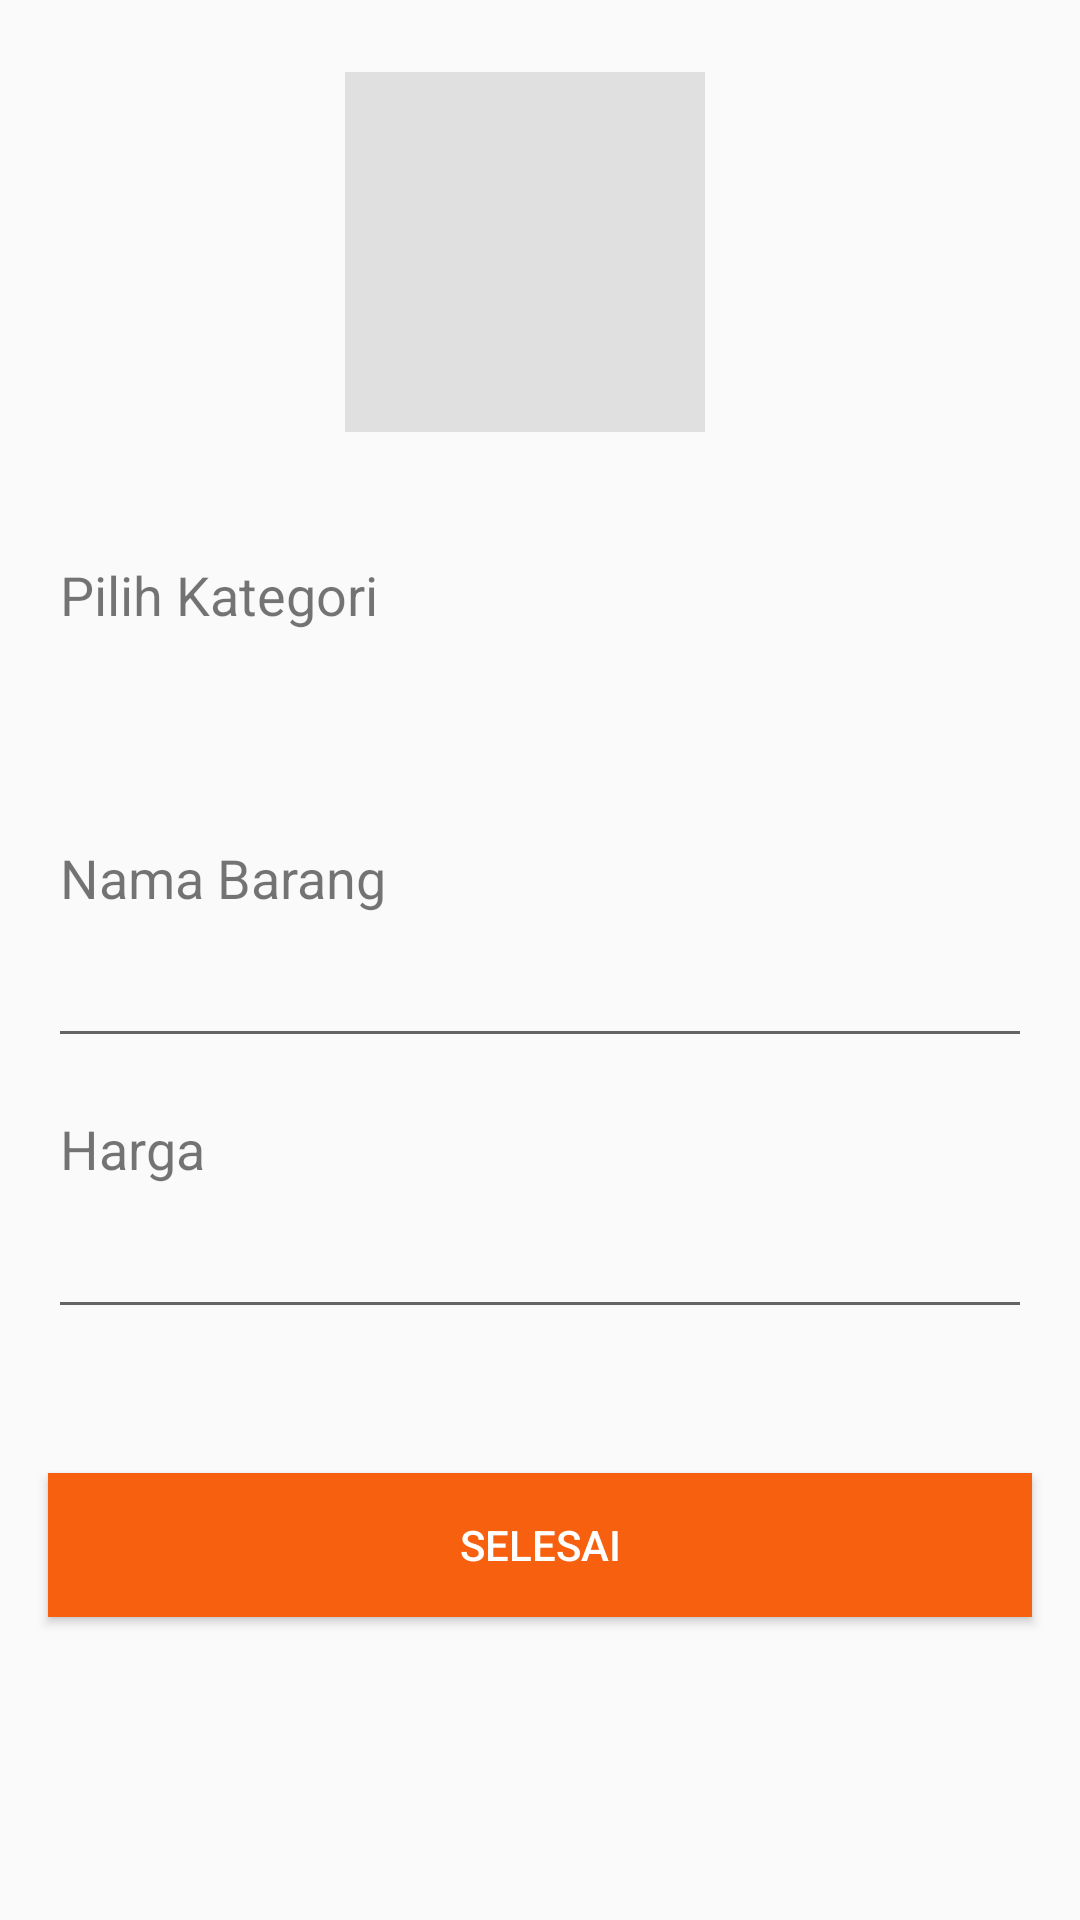

Write the Android layout XML for this screen, with the resource values it uses.
<!-- AndroidManifest.xml: application theme AppTheme -->
<!-- res/layout/activity_edit_barang.xml -->
<?xml version="1.0" encoding="utf-8"?>
<ScrollView xmlns:android="http://schemas.android.com/apk/res/android"
    xmlns:app="http://schemas.android.com/apk/res-auto"
    xmlns:tools="http://schemas.android.com/tools"
    android:layout_width="match_parent"
    android:layout_height="match_parent">

    <LinearLayout xmlns:android="http://schemas.android.com/apk/res/android"
        xmlns:tools="http://schemas.android.com/tools"
        android:layout_width="match_parent"
        android:layout_height="wrap_content"
        android:orientation="vertical"
        tools:context=".allitems.TambahBarangActivity">

        <RelativeLayout
            android:id="@+id/add_photo"
            android:layout_width="130dp"
            android:layout_height="130dp"
            android:layout_gravity="center_horizontal"
            android:layout_marginTop="24dp">

            <ImageView
                android:scaleType="centerCrop"
                android:id="@+id/foto_barang"
                android:layout_width="120dp"
                android:layout_height="120dp"
                android:background="#e0e0e0"
                android:src="@drawable/ic_camera" />

            <ImageView
                android:layout_width="35dp"
                android:layout_height="35dp"
                android:layout_alignParentBottom="true"
                android:layout_alignParentEnd="true"
                android:src="@drawable/ic_add" />

        </RelativeLayout>

        <TextView
            android:id="@+id/kategori_tv"
            android:layout_width="wrap_content"
            android:layout_height="wrap_content"
            android:layout_marginLeft="20dp"
            android:layout_marginTop="32dp"
            android:text="Pilih Kategori"
            android:textSize="18sp" />

        <android.support.v7.widget.AppCompatSpinner
            android:id="@+id/spinner_kategori"
            android:layout_width="match_parent"
            android:layout_height="40dp"
            android:layout_marginLeft="20dp"
            android:layout_marginRight="20dp"
            android:layout_marginTop="12dp"
            android:background="@drawable/spinner_background" />

        <TextView
            android:layout_width="wrap_content"
            android:layout_height="wrap_content"
            android:layout_marginLeft="20dp"
            android:layout_marginTop="18dp"
            android:text="Nama Barang"
            android:textSize="18sp" />

        <EditText
            android:id="@+id/nama_barang_et"
            android:layout_width="match_parent"
            android:layout_height="40dp"
            android:layout_marginLeft="16dp"
            android:layout_marginRight="16dp"
            android:layout_marginTop="8dp"
            android:ems="10"
            android:inputType="text" />

        <TextView
            android:layout_width="wrap_content"
            android:layout_height="wrap_content"
            android:layout_marginLeft="20dp"
            android:layout_marginTop="18dp"
            android:text="Harga"
            android:textSize="18sp" />

        <EditText
            android:id="@+id/harga_et"
            android:layout_width="match_parent"
            android:layout_height="40dp"
            android:layout_marginLeft="16dp"
            android:layout_marginRight="16dp"
            android:layout_marginTop="8dp"
            android:ems="10"
            android:inputType="text" />



        <Button
            android:background="@color/colorAccent"
            android:textColor="#fff"
            android:layout_marginBottom="30dp"
            android:id="@+id/btnSend"
            android:layout_width="match_parent"
            android:layout_height="wrap_content"
            android:layout_marginLeft="16dp"
            android:layout_marginRight="16dp"
            android:layout_marginTop="48dp"
            android:text="Selesai" />


    </LinearLayout>

</ScrollView>
<!-- resources referenced by this layout -->
<resources>
  <color name="colorAccent">#F7600E</color>
  <!-- drawable spinner_background (drawable) -->
  <?xml version="1.0" encoding="utf-8"?>
  <selector xmlns:android="http://schemas.android.com/apk/res/android">
      <item>
          <layer-list>
              <item>
                  <shape android:shape="rectangle"
                      xmlns:android="http://schemas.android.com/apk/res/android">
                      <corners android:radius="4dp" />
                      <solid android:color="@android:color/white" />
                      <stroke android:width="1dp" android:color="@color/grey"/>
                  </shape>
              </item>
              <item android:right="8dp">
                  <bitmap android:gravity="right" android:src="@drawable/ic_arrow_drop_down_grey_24dp" />
              </item>
          </layer-list>
      </item>
  </selector>
  <style name="AppTheme" parent="Theme.AppCompat.DayNight.DarkActionBar">
          
          <item name="colorPrimary">@color/colorPrimary</item>
          <item name="colorPrimaryDark">@color/colorPrimaryDark</item>
          <item name="colorAccent">@color/colorAccent</item>
      </style>
  <color name="grey">#D7D8DA</color>
  <!-- drawable ic_arrow_drop_down_grey_24dp (drawable) -->
  <vector android:height="24dp" android:tint="#D7D8DA"
      android:viewportHeight="24.0" android:viewportWidth="24.0"
      android:width="24dp" xmlns:android="http://schemas.android.com/apk/res/android">
      <path android:fillColor="#FF000000" android:pathData="M7,10l5,5 5,-5z"/>
  </vector>
  <color name="colorPrimary">#3FADD5</color>
  <color name="colorPrimaryDark">#2C7995</color>
</resources>
